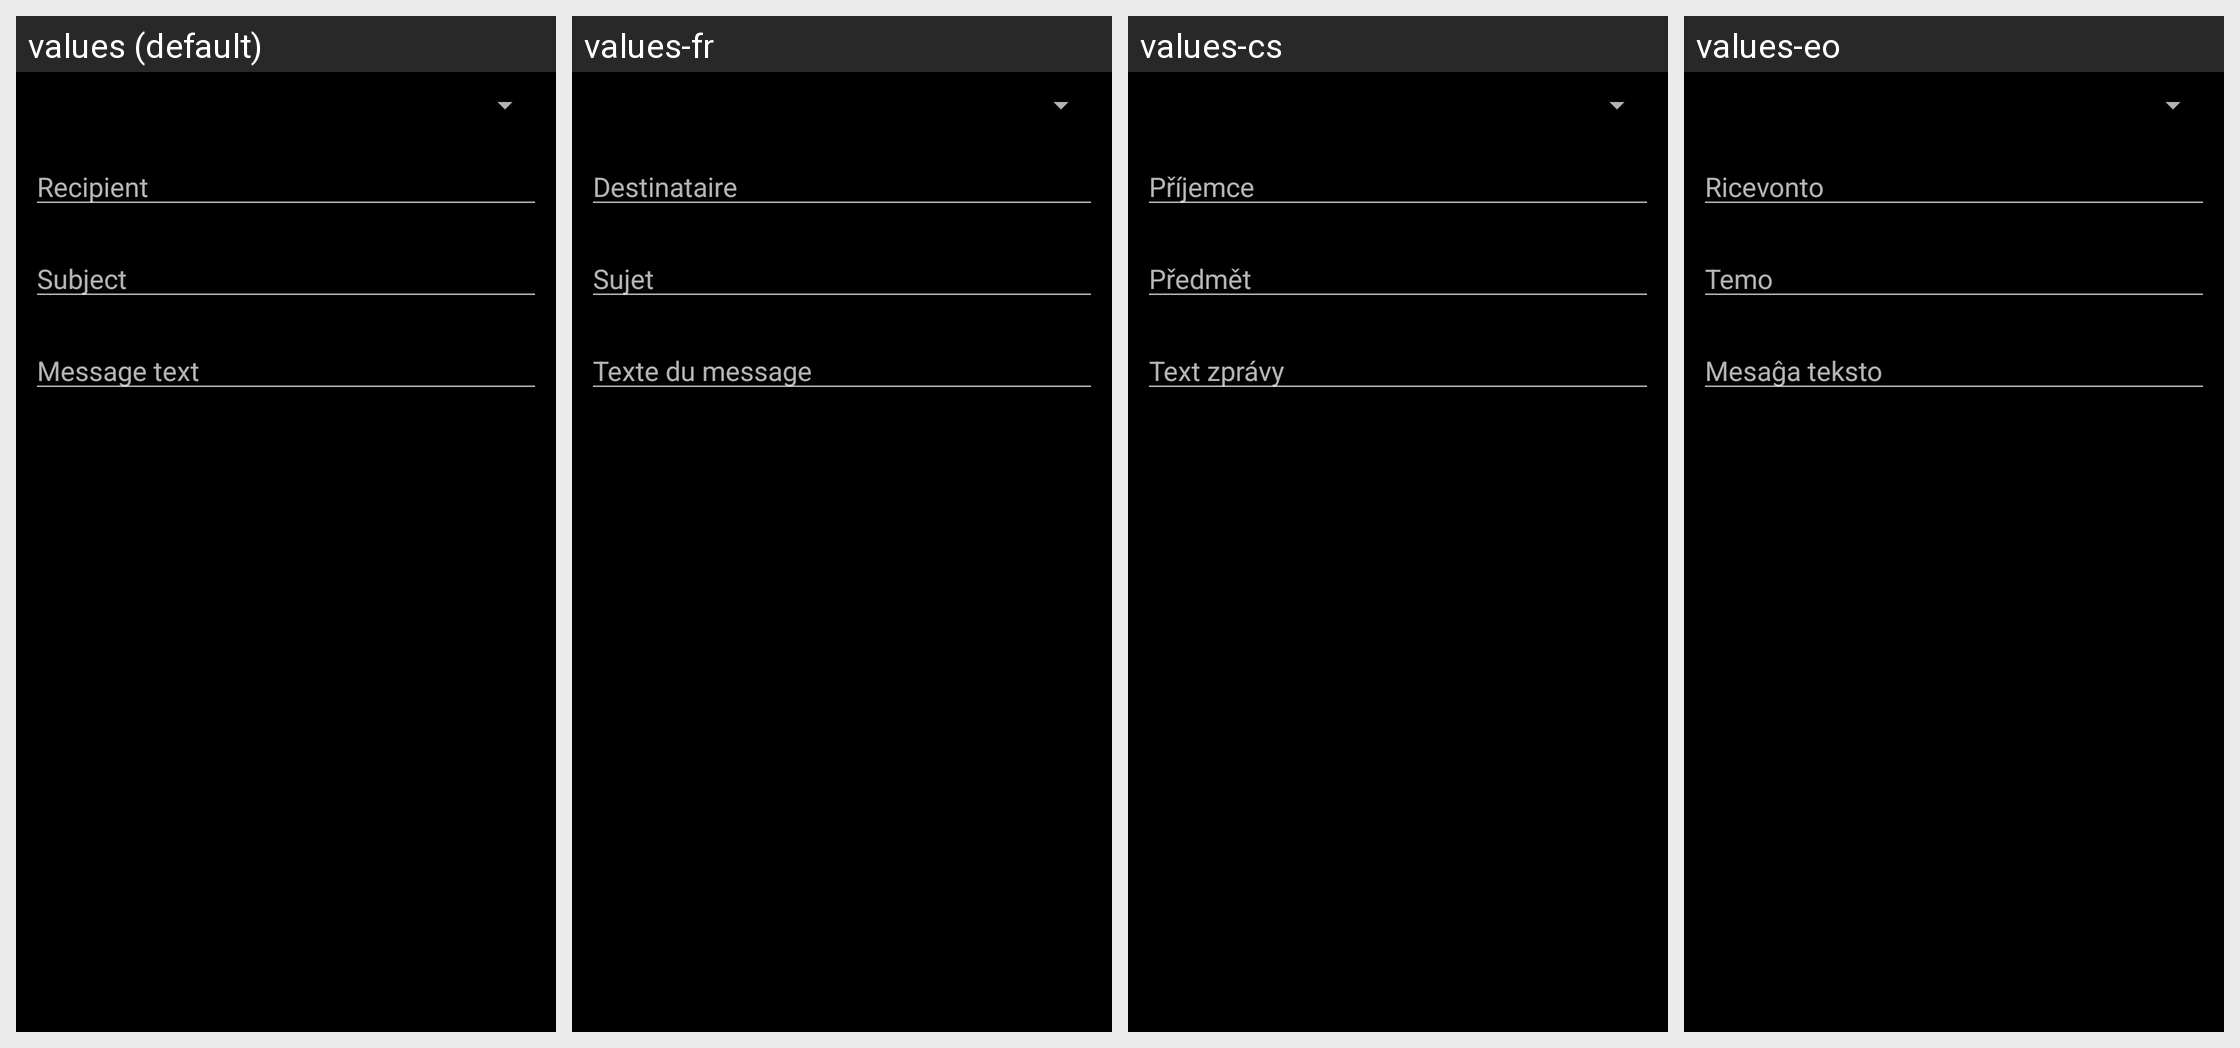

Strings drawn on this Android screen and how each of the app's shown locales translates them:
Android screen res/layout/pm_send.xml rendered under 4 locales, left to right: values (default), values-fr, values-cs, values-eo. Device: Nexus 5 (rendered at 1080×1920; each locale shown at half size, 540×960, under a caption strip naming it); theme RR.Startup.
Other locales in the repository, not shown: values-ar, values-da, values-de, values-en-rGB, values-es, values-eu, values-fi, values-hi, values-hu, values-in, values-it, values-ja, values-lt, values-my, values-nb-rNO, values-nl, values-pl, values-pt, values-ro, values-ru, values-sv, values-uk, values-zh-rCN, values-zh-rTW.
Strings drawn on this screen, with the default value and each locale's value (text and hints the layout hard-codes, and strings that could not be matched under every locale, appear in the picture but are not listed):

pm_send_hint_recipient
  values: Recipient
  values-fr: Destinataire
  values-cs: Příjemce
  values-eo: Ricevonto

pm_send_hint_subject
  values: Subject
  values-fr: Sujet
  values-cs: Předmět
  values-eo: Temo

pm_send_hint_message_text
  values: Message text
  values-fr: Texte du message
  values-cs: Text zprávy
  values-eo: Mesaĝa teksto
